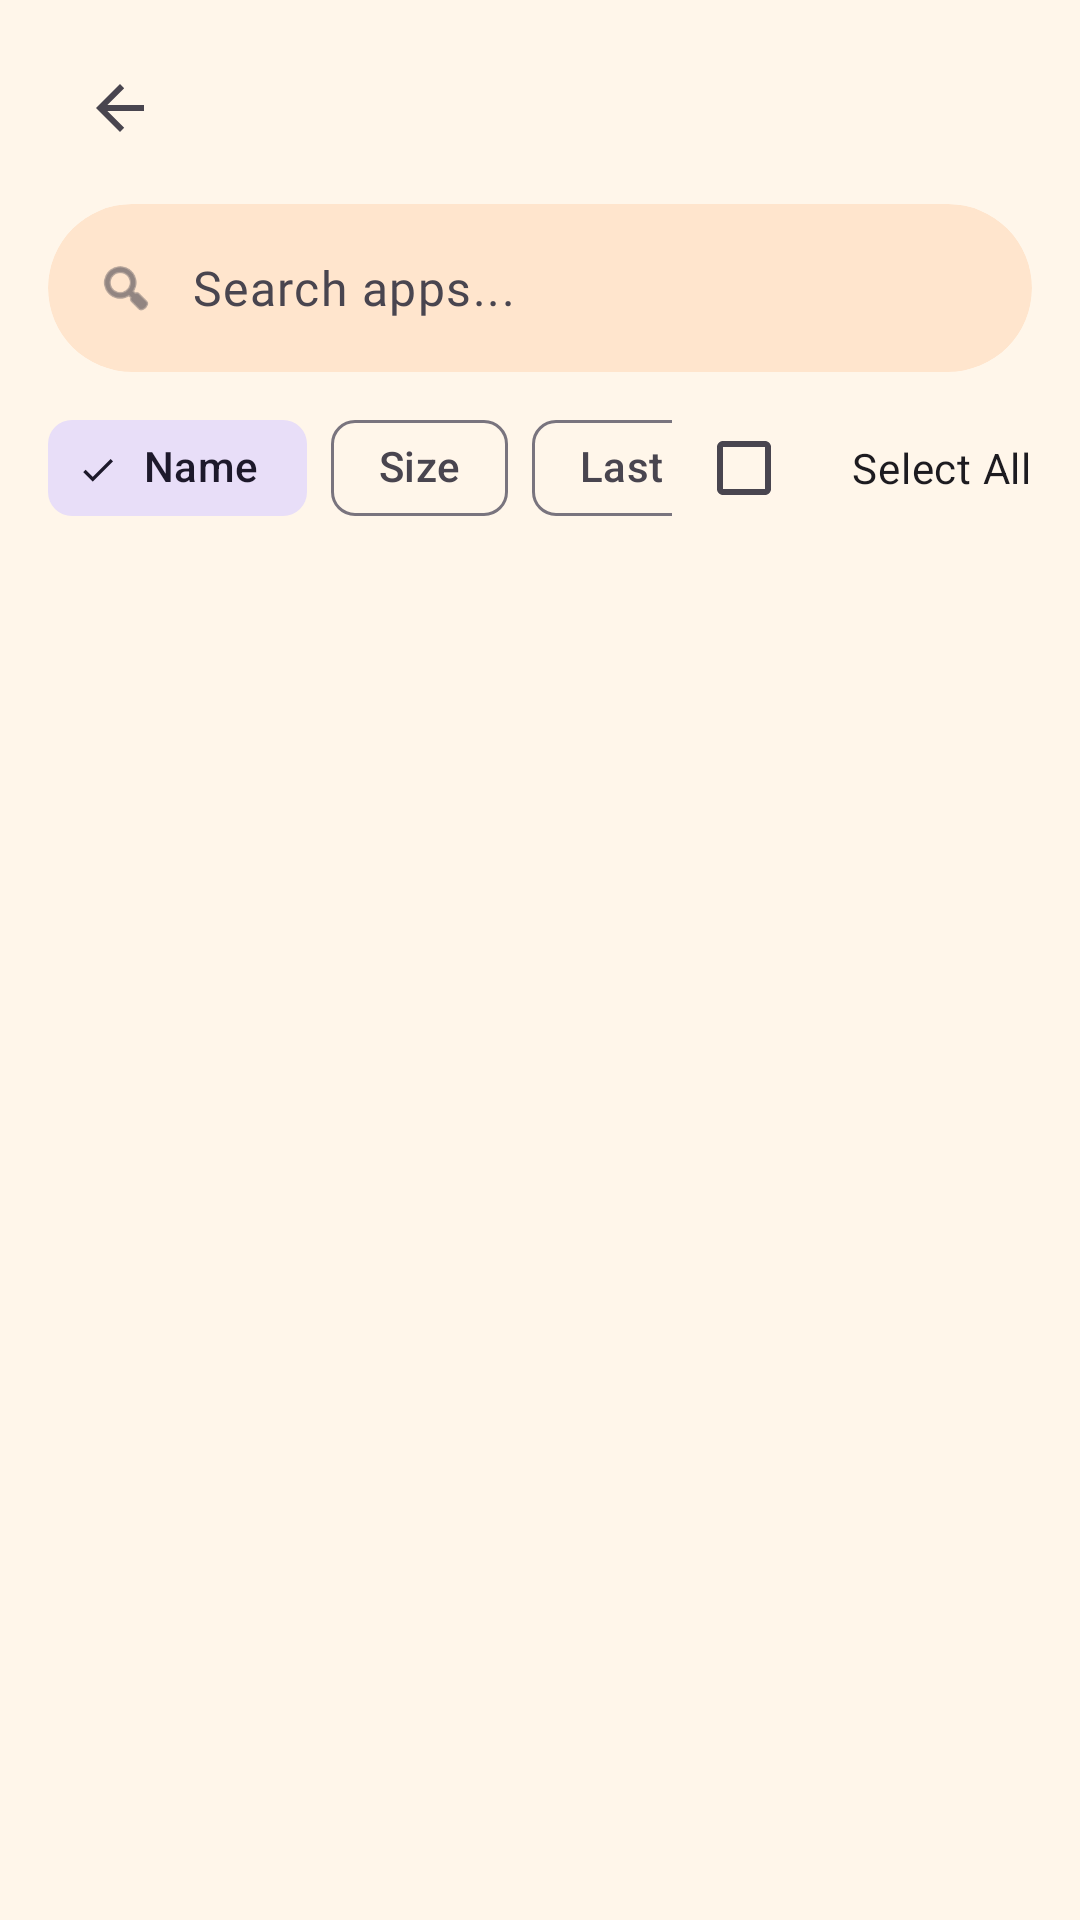

The Android layout XML behind this screen, and the referenced resources:
<!-- AndroidManifest.xml: application theme Theme.Decluttr -->
<!-- res/layout/layout_specific_app_list.xml -->
<?xml version="1.0" encoding="utf-8"?>
<FrameLayout xmlns:android="http://schemas.android.com/apk/res/android"
    xmlns:app="http://schemas.android.com/apk/res-auto"
    android:layout_width="match_parent"
    android:layout_height="match_parent"
    android:background="?attr/colorSurface">

    <LinearLayout
        android:layout_width="match_parent"
        android:layout_height="match_parent"
        android:orientation="vertical">

        
        <LinearLayout
            android:layout_width="match_parent"
            android:layout_height="wrap_content"
            android:orientation="horizontal"
            android:gravity="center_vertical"
            android:paddingStart="16dp"
            android:paddingTop="12dp"
            android:paddingEnd="16dp"
            android:paddingBottom="8dp">
            <ImageView
                android:id="@+id/btn_back"
                android:layout_width="48dp"
                android:layout_height="48dp"
                android:padding="12dp"
                android:src="?attr/homeAsUpIndicator"
                android:background="?attr/selectableItemBackgroundBorderless"
                android:clickable="true"
                android:focusable="true"/>
            <TextView
                android:id="@+id/tv_title"
                android:layout_width="wrap_content"
                android:layout_height="wrap_content"
                android:layout_marginStart="8dp"
                android:textAppearance="?attr/textAppearanceTitleLarge"
                android:textStyle="bold"/>
        </LinearLayout>

        
        <include
            layout="@layout/item_search_bar"
            android:id="@+id/specific_search_bar"
            android:layout_width="match_parent"
            android:layout_height="wrap_content"
            android:layout_marginHorizontal="16dp"/>

        
        <LinearLayout
            android:layout_width="match_parent"
            android:layout_height="wrap_content"
            android:layout_marginHorizontal="16dp"
            android:layout_marginTop="8dp"
            android:gravity="center_vertical"
            android:orientation="horizontal">

            <HorizontalScrollView
                android:layout_width="0dp"
                android:layout_height="wrap_content"
                android:layout_weight="1"
                android:scrollbars="none">
                <com.google.android.material.chip.ChipGroup
                    android:id="@+id/sort_chip_group"
                    android:layout_width="wrap_content"
                    android:layout_height="wrap_content"
                    app:singleSelection="true"
                    app:selectionRequired="true">
                    <com.google.android.material.chip.Chip
                        android:id="@+id/chip_sort_name"
                        android:layout_width="wrap_content"
                        android:layout_height="wrap_content"
                        android:text="Name"
                        style="@style/Widget.Material3.Chip.Filter"
                        android:checked="true"/>
                    <com.google.android.material.chip.Chip
                        android:id="@+id/chip_sort_size"
                        android:layout_width="wrap_content"
                        android:layout_height="wrap_content"
                        android:text="Size"
                        style="@style/Widget.Material3.Chip.Filter"/>
                    <com.google.android.material.chip.Chip
                        android:id="@+id/chip_sort_last_used"
                        android:layout_width="wrap_content"
                        android:layout_height="wrap_content"
                        android:text="Last Used"
                        style="@style/Widget.Material3.Chip.Filter"/>
                </com.google.android.material.chip.ChipGroup>
            </HorizontalScrollView>

            <LinearLayout
                android:id="@+id/select_all_container"
                android:layout_width="wrap_content"
                android:layout_height="wrap_content"
                android:layout_marginStart="8dp"
                android:gravity="center_vertical"
                android:orientation="horizontal">

                <CheckBox
                    android:id="@+id/select_all_checkbox"
                    android:layout_width="wrap_content"
                    android:layout_height="wrap_content"/>

                <TextView
                    android:id="@+id/select_all_label"
                    android:layout_width="wrap_content"
                    android:layout_height="wrap_content"
                    android:layout_marginStart="4dp"
                    android:text="Select All"
                    android:textAppearance="?attr/textAppearanceBodyMedium"/>
            </LinearLayout>
        </LinearLayout>

        <FrameLayout
            android:layout_width="match_parent"
            android:layout_height="0dp"
            android:layout_weight="1">

            
            <LinearLayout
                android:id="@+id/empty_state_container"
                android:layout_width="match_parent"
                android:layout_height="match_parent"
                android:orientation="vertical"
                android:gravity="center"
                android:visibility="gone">
                <ImageView
                    android:layout_width="120dp"
                    android:layout_height="120dp"
                    android:src="@drawable/ic_storage_outlined"
                    android:alpha="0.3"
                    app:tint="?attr/colorOnSurfaceVariant"/>
                <TextView
                    android:id="@+id/empty_state_text"
                    android:layout_width="wrap_content"
                    android:layout_height="wrap_content"
                    android:layout_marginTop="16dp"
                    android:text="@string/discovery_empty_message"
                    android:textAppearance="?attr/textAppearanceBodyMedium"
                    android:textColor="?attr/colorOnSurfaceVariant"/>
            </LinearLayout>

            
            <androidx.recyclerview.widget.RecyclerView
                android:id="@+id/specific_recycler_view"
                android:layout_width="match_parent"
                android:layout_height="match_parent"
                android:clipToPadding="false"
                android:paddingStart="12dp"
                android:paddingTop="4dp"
                android:paddingEnd="12dp"
                android:paddingBottom="12dp"/>

            <View
                android:id="@+id/fast_scroll_thumb_specific"
                android:layout_width="24dp"
                android:layout_height="56dp"
                android:layout_gravity="end|top"
                android:layout_marginEnd="2dp"
                android:visibility="gone" />
        </FrameLayout>
    </LinearLayout>

    <include
        layout="@layout/layout_selection_action_bar"
        android:id="@+id/action_buttons_container"
        android:layout_width="match_parent"
        android:layout_height="wrap_content"
        android:layout_gravity="bottom"
        android:visibility="gone" />

</FrameLayout>
<!-- res/layout/item_search_bar.xml (included above) -->
<?xml version="1.0" encoding="utf-8"?>
<com.google.android.material.card.MaterialCardView
    xmlns:android="http://schemas.android.com/apk/res/android"
    xmlns:app="http://schemas.android.com/apk/res-auto"
    android:layout_width="match_parent"
    android:layout_height="wrap_content"
    android:layout_marginHorizontal="@dimen/space_4"
    android:layout_marginBottom="@dimen/space_8"
    app:cardBackgroundColor="?attr/colorSurfaceContainerHighest"
    app:cardCornerRadius="@dimen/space_32"
    app:cardElevation="@dimen/elevation_none"
    app:strokeWidth="@dimen/elevation_none"
    style="@style/Widget.Material3.CardView.Filled">

    <LinearLayout
        android:layout_width="match_parent"
        android:layout_height="wrap_content"
        android:orientation="horizontal"
        android:paddingHorizontal="@dimen/space_16"
        android:paddingVertical="@dimen/space_4"
        android:gravity="center_vertical">

        <ImageView
            android:layout_width="20dp"
            android:layout_height="20dp"
            android:src="@android:drawable/ic_menu_search"
            android:tint="?attr/colorOnSurfaceVariant"
            android:layout_marginEnd="@dimen/space_12"
            android:contentDescription="Search" />

        <EditText
            android:id="@+id/search_edit_text"
            android:layout_width="0dp"
            android:layout_height="48dp"
            android:layout_weight="1"
            android:hint="Search apps..."
            android:textColorHint="?attr/colorOnSurfaceVariant"
            android:textColor="?attr/colorOnSurface"
            android:inputType="text"
            android:maxLines="1"
            android:background="@android:color/transparent"
            android:importantForAutofill="no"
            android:textAppearance="@style/TextAppearance.Decluttr.BodyLarge" />

        <ImageView
            android:id="@+id/clear_button"
            android:layout_width="24dp"
            android:layout_height="24dp"
            android:src="@android:drawable/ic_menu_close_clear_cancel"
            android:tint="?attr/colorOnSurfaceVariant"
            android:layout_marginStart="@dimen/space_8"
            android:visibility="gone"
            android:clickable="true"
            android:focusable="true"
            android:background="?attr/selectableItemBackgroundBorderless"
            android:contentDescription="Clear" />
    </LinearLayout>
</com.google.android.material.card.MaterialCardView>
<!-- res/layout/layout_selection_action_bar.xml (included above) -->
<?xml version="1.0" encoding="utf-8"?>
<com.google.android.material.card.MaterialCardView
    xmlns:android="http://schemas.android.com/apk/res/android"
    xmlns:app="http://schemas.android.com/apk/res-auto"
    android:id="@+id/selection_action_bar_root"
    android:layout_width="match_parent"
    android:layout_height="wrap_content"
    android:layout_gravity="bottom"
    android:clickable="true"
    android:focusable="true"
    app:cardBackgroundColor="?attr/colorSurfaceContainerHigh"
    app:cardElevation="16dp"
    app:cardCornerRadius="0dp"
    app:strokeWidth="0dp">

    <LinearLayout
        android:layout_width="match_parent"
        android:layout_height="wrap_content"
        android:orientation="vertical"
        android:paddingTop="12dp"
        android:paddingHorizontal="16dp"
        android:paddingBottom="16dp">

        <LinearLayout
            android:layout_width="wrap_content"
            android:layout_height="wrap_content"
            android:layout_gravity="center_horizontal"
            android:layout_marginBottom="12dp"
            android:gravity="center_vertical"
            android:orientation="horizontal">

            <CheckBox
                android:id="@+id/selection_deselect_all_checkbox"
                android:layout_width="wrap_content"
                android:layout_height="wrap_content"
                android:checked="true"
                android:minWidth="0dp"
                android:minHeight="0dp" />

            <TextView
                android:id="@+id/selection_info_title"
                android:layout_width="wrap_content"
                android:layout_height="wrap_content"
                android:layout_marginStart="4dp"
                android:text="0 selected • 0 MB"
                android:textAppearance="?attr/textAppearanceLabelLarge"
                android:textColor="?attr/colorOnSurface"
                android:textStyle="bold" />
        </LinearLayout>

        <LinearLayout
            android:layout_width="match_parent"
            android:layout_height="wrap_content"
            android:orientation="horizontal"
            android:baselineAligned="false">

            <com.google.android.material.button.MaterialButton
                android:id="@+id/btn_uninstall_only"
                android:layout_width="0dp"
                android:layout_height="wrap_content"
                android:layout_weight="1"
                android:layout_marginEnd="8dp"
                android:text="Uninstall Only"
                style="@style/Widget.Material3.Button.TonalButton" />

            <com.google.android.material.button.MaterialButton
                android:id="@+id/btn_archive_uninstall"
                android:layout_width="0dp"
                android:layout_height="wrap_content"
                android:layout_weight="1"
                android:layout_marginStart="8dp"
                android:text="Archive &amp; Uninstall"
                style="@style/Widget.Material3.Button" />
                
        </LinearLayout>
    </LinearLayout>

</com.google.android.material.card.MaterialCardView>
<!-- resources referenced by this layout -->
<resources>
  <dimen name="elevation_none">0dp</dimen>
  <dimen name="space_12">12dp</dimen>
  <dimen name="space_16">16dp</dimen>
  <dimen name="space_32">32dp</dimen>
  <dimen name="space_4">4dp</dimen>
  <dimen name="space_8">8dp</dimen>
  <!-- drawable ic_storage_outlined (drawable) -->
  <vector xmlns:android="http://schemas.android.com/apk/res/android"
      android:width="24dp"
      android:height="24dp"
      android:viewportWidth="24"
      android:viewportHeight="24">
      <path
          android:fillColor="#000000"
          android:pathData="M4,6C4,4.9 4.9,4 6,4H18C19.1,4 20,4.9 20,6V18C20,19.1 19.1,20 18,20H6C4.9,20 4,19.1 4,18V6ZM6,6V11H18V6H6ZM18,13H6V18H18V13ZM8,8H10V9.5H8V8ZM8,15H10V16.5H8V15Z" />
  </vector>
  <string name="discovery_empty_message">Try changing search or sort to discover more apps.</string>
  <style name="TextAppearance.Decluttr.BodyLarge" parent="TextAppearance.Material3.BodyLarge">
          <item name="fontFamily">@font/manrope</item>
          <item name="android:fontFamily">@font/manrope</item>
          <item name="android:textSize">16sp</item>
          <item name="android:fontWeight">400</item>
      </style>
  <style name="Theme.Decluttr" parent="Theme.Material3.DayNight.NoActionBar">
          <item name="colorPrimary">@color/Primary40</item>
          <item name="colorSecondary">@color/Secondary40</item>
          <item name="colorTertiary">@color/Tertiary40</item>
          <item name="android:colorBackground">@color/CreamBackground</item>
          <item name="colorSurface">@color/CreamSurface</item>
          <item name="colorSurfaceContainer">@color/CreamSurfaceContainer</item>
          <item name="colorSurfaceContainerHigh">@color/CreamSurfaceContainerHigh</item>
          <item name="colorSurfaceContainerHighest">@color/CreamSurfaceContainerHighest</item>
      </style>
  <color name="Primary40">#275CAA</color>
  <color name="Secondary40">#535E78</color>
  <color name="Tertiary40">#704A7B</color>
  <color name="CreamBackground">#FFF8EF</color>
  <color name="CreamSurface">#FFF6EA</color>
  <color name="CreamSurfaceContainer">#FFF1E1</color>
  <color name="CreamSurfaceContainerHigh">#FFEBD7</color>
  <color name="CreamSurfaceContainerHighest">#FFE5CD</color>
</resources>
